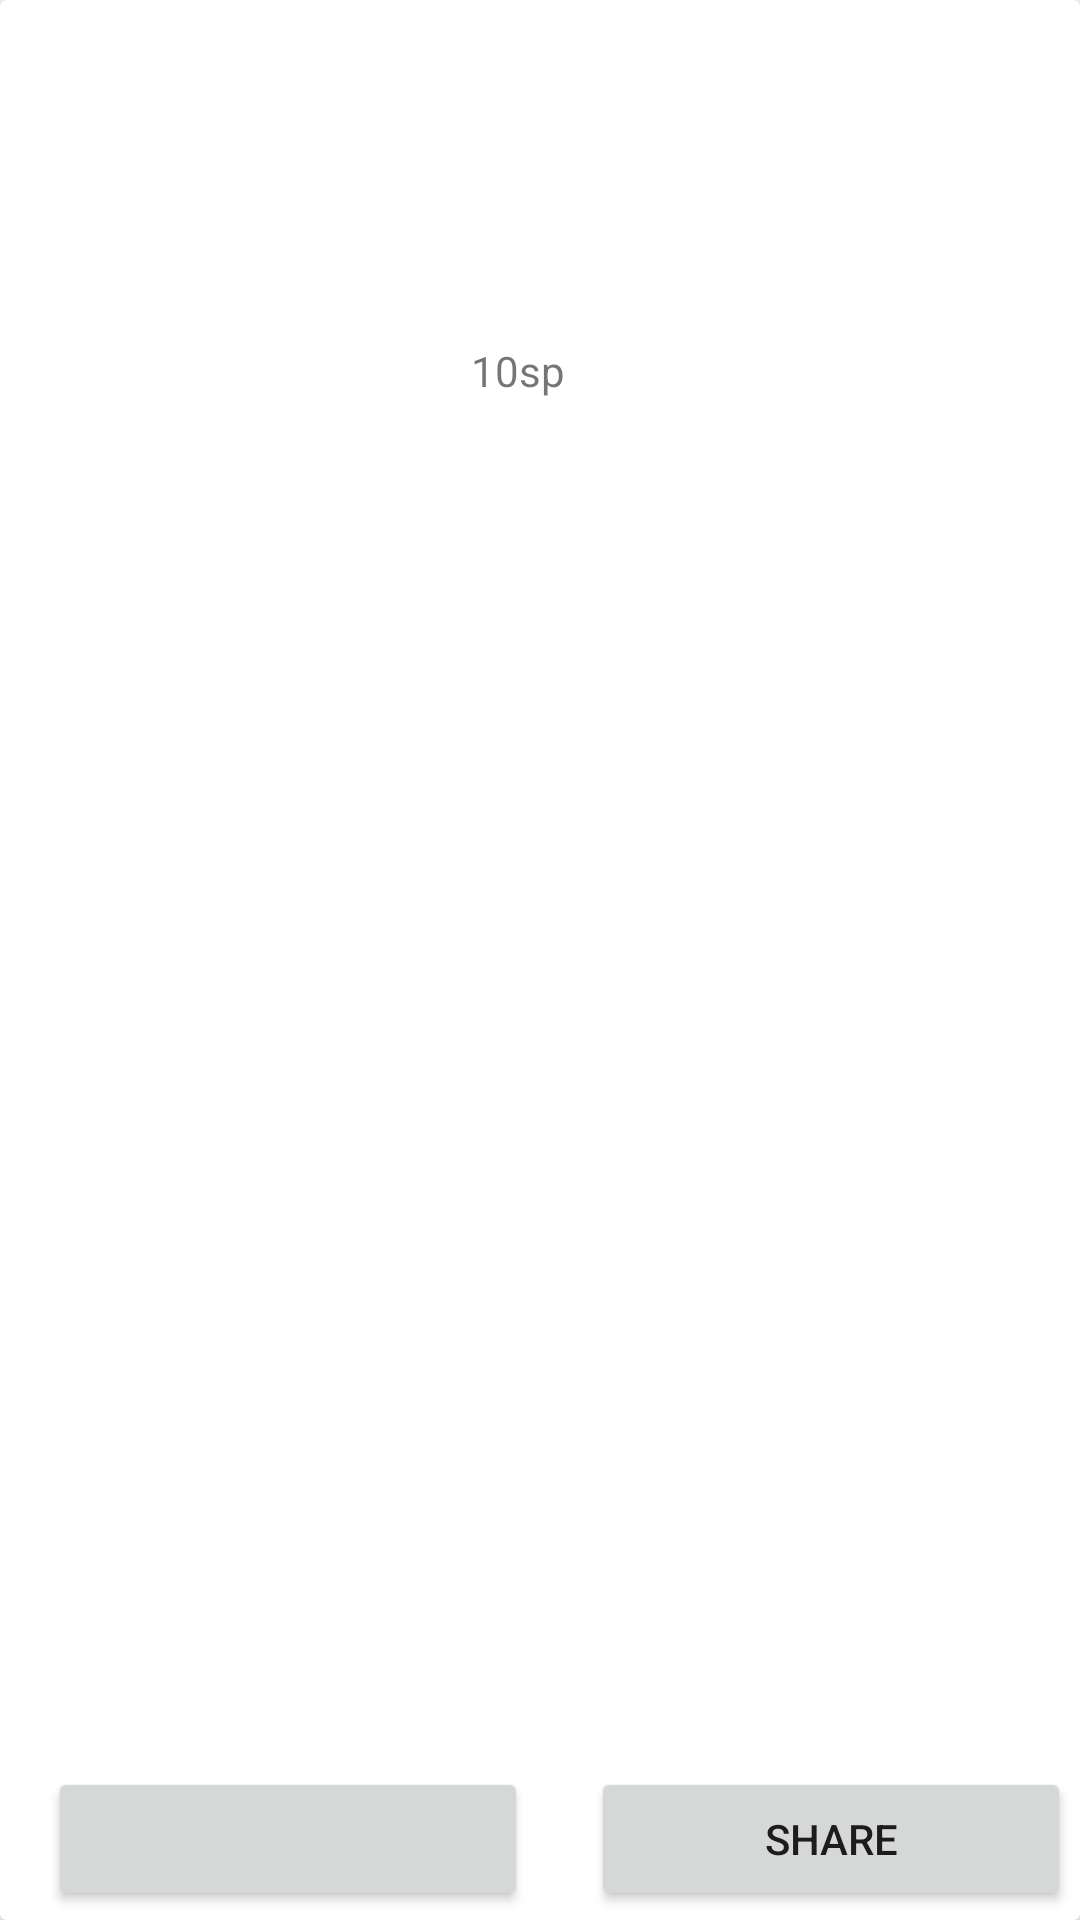

This screen was rendered from an Android layout file. Write that file and the resources it references.
<!-- AndroidManifest.xml: application theme AppTheme -->
<!-- res/layout/favorite_display.xml -->
<?xml version="1.0" encoding="utf-8"?>
<android.support.v7.widget.CardView
    xmlns:android="http://schemas.android.com/apk/res/android"
    xmlns:card_view="http://schemas.android.com/apk/res-auto"
    xmlns:tools="http://schemas.android.com/tools"
    android:id="@+id/card_view_fav"
    android:layout_width="wrap_content"
    android:layout_height="200dp"
    android:layout_margin="2dp"
    android:padding="0dp"
    card_view:cardElevation="10dp"
    card_view:cardBackgroundColor="@color/cardview_light_background">

    <RelativeLayout
        android:layout_width="match_parent"
        android:layout_height="wrap_content"
        android:padding="3dp">

        <ImageView
            android:layout_width="80dp"
            android:layout_height="80dp"
            android:id="@+id/imageView_fav"
            android:layout_marginTop="14dp"
            android:layout_alignParentTop="true"
            android:layout_alignParentLeft="true"
            android:layout_alignParentStart="true"
            android:layout_marginLeft="13dp"
            android:layout_marginStart="13dp" />

        <TextView
            android:layout_height="85dp"
            android:layout_alignTop="@+id/imageView_fav"
            android:paddingLeft="4dp"
            android:paddingTop="4dp"
            android:id="@+id/question_fav"
            tools:text="50sp"
            android:layout_width="250dp"
            android:layout_alignParentRight="true"
            android:layout_alignParentEnd="true"
            android:textColor="#000000"/>

        <Button
            android:layout_width="160dp"
            android:layout_height="wrap_content"
            android:id="@+id/share_fav"
            android:text="@string/share"
            android:layout_alignParentBottom="true"
            android:layout_alignParentRight="true"
            android:layout_alignParentEnd="true" />

        <TextView
            android:text="10sp"
            android:layout_width="200dp"
            android:layout_height="35dp"
            android:layout_marginTop="12dp"
            android:id="@+id/tags_fav"
            android:layout_below="@+id/question_fav"
            android:layout_alignParentRight="true"
            android:layout_alignParentEnd="true" />

        <TextView
            android:layout_height="35dp"
            android:id="@+id/user_fav"
            tools:text="10sp"
            android:paddingLeft="10dp"
            android:layout_alignTop="@+id/tags_fav"
            android:layout_alignLeft="@+id/imageView_fav"
            android:layout_alignStart="@+id/imageView_fav"
            android:layout_alignRight="@+id/imageView_fav"
            android:layout_alignEnd="@+id/imageView_fav"
            android:layout_width="50dp" />

        <ImageView
            android:src="@mipmap/price_tag_48"
            android:layout_width="wrap_content"
            android:layout_height="wrap_content"
            android:layout_alignTop="@+id/user_fav"
            android:id="@+id/tagImage_fav"
            android:layout_alignLeft="@+id/question_fav"
            android:layout_alignStart="@+id/question_fav"
            android:layout_toLeftOf="@+id/tags_fav"
            android:layout_toStartOf="@+id/tags_fav" />

        <Button
            android:layout_width="160dp"
            android:layout_height="wrap_content"
            android:id="@+id/rating_fav"
            android:layout_alignParentBottom="true"
            android:layout_alignLeft="@+id/user_fav"
            android:layout_alignStart="@+id/user_fav" />


    </RelativeLayout>

</android.support.v7.widget.CardView>
<!-- resources referenced by this layout -->
<resources>
  <string name="share">Share</string>
</resources>
